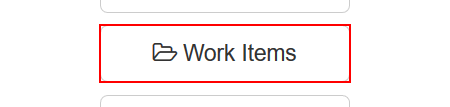
Task: Robotic Enterprise Framework
Workflow: Navigate_WorkItems

Step 1: click on the button '*Work Items' in window 'ACME System 1 - Dashboard' (*.exe)
